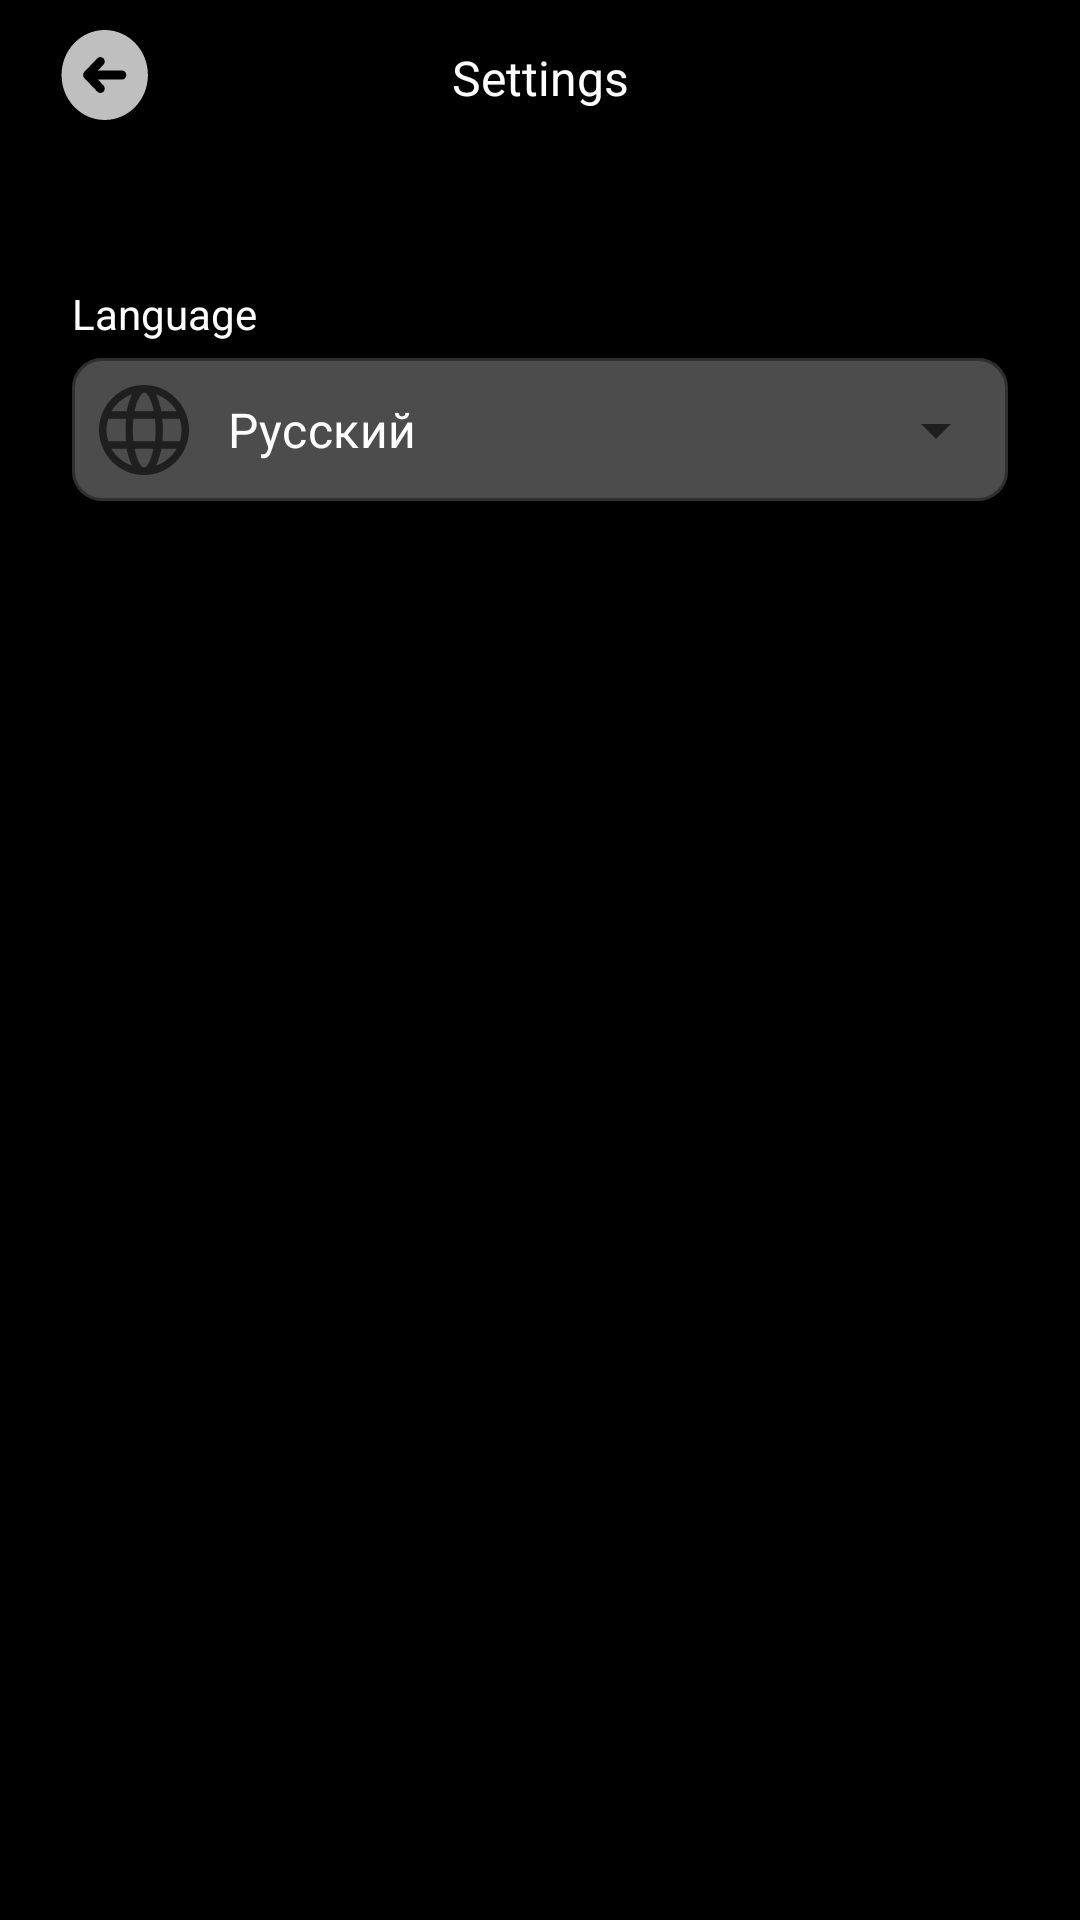

The Android layout XML behind this screen, and the referenced resources:
<!-- AndroidManifest.xml: application theme Theme.MoviePicker -->
<!-- res/layout/fragment_settings.xml -->
<?xml version="1.0" encoding="utf-8"?>
<androidx.constraintlayout.widget.ConstraintLayout
        xmlns:android="http://schemas.android.com/apk/res/android"
        xmlns:app="http://schemas.android.com/apk/res-auto" xmlns:tools="http://schemas.android.com/tools"
        android:layout_width="match_parent"
        android:layout_height="match_parent"
        android:background="@color/black"
        tools:context=".ui.SettingsFragment"
>

    <TextView
            android:id="@+id/textViewSettings"
            android:text="@string/settings"
            android:textColor="@color/white"
            android:textSize="16sp"
            app:fontFamily="@font/roboto_bold"
            android:layout_width="wrap_content"
            android:layout_height="wrap_content"
            android:layout_marginTop="15dp"
            app:layout_constraintTop_toTopOf="parent" app:layout_constraintEnd_toEndOf="parent"
            app:layout_constraintStart_toStartOf="parent"/>
    <ImageButton
            android:id="@+id/backButton"
            android:layout_width="wrap_content"
            android:layout_height="wrap_content" android:layout_weight="1"
            app:layout_constraintTop_toTopOf="parent"
            android:layout_marginTop="10dp" app:layout_constraintStart_toStartOf="parent"
            app:srcCompat="@drawable/ic_back"
            android:background="@null"
            android:layout_marginStart="20dp" tools:ignore="SpeakableTextPresentCheck,TouchTargetSizeCheck"
            android:contentDescription="back button"/>
    <LinearLayout
            android:orientation="vertical"
            android:layout_width="match_parent"
            android:layout_height="match_parent" app:layout_constraintTop_toBottomOf="@+id/textViewSettings"
            android:layout_marginTop="80dp" app:layout_constraintEnd_toEndOf="parent"
            android:layout_marginEnd="24dp" android:layout_marginStart="24dp"
    >
        <TextView
                android:text="@string/language"
                android:textColor="@color/white"
                android:textSize="14sp"
                app:fontFamily="@font/roboto_bold"
                android:layout_marginTop="15dp"
                android:layout_width="match_parent"
                android:layout_height="wrap_content" android:id="@+id/textView"/>
        <com.google.android.material.textfield.TextInputLayout
                android:id="@+id/languageOptions"
                android:layout_width="match_parent"
                android:layout_height="wrap_content"
                app:startIconDrawable="@drawable/ic_language"
                style="@style/Widget.MaterialComponents.TextInputLayout.OutlinedBox.Dense.ExposedDropdownMenu"
                app:boxBackgroundColor="@color/dark_grey" app:boxCornerRadiusBottomEnd="10dp"
                app:boxCornerRadiusTopEnd="10dp" app:boxCornerRadiusBottomStart="10dp"
                app:boxCornerRadiusTopStart="10dp">

            <AutoCompleteTextView
                    android:text="Русский"
                    android:textColor="@color/white"
                    android:layout_width="match_parent"
                    android:layout_height="wrap_content" android:id="@+id/autoCompleteTextView"
                    android:inputType="none"
                    app:boxBackgroundColor="@color/smoke_grey"

                    android:layout_weight="1" android:popupBackground="@drawable/search_field"/>
        </com.google.android.material.textfield.TextInputLayout>
    </LinearLayout>

</androidx.constraintlayout.widget.ConstraintLayout>
<!-- resources referenced by this layout -->
<resources>
  <color name="black">#000000</color>
  <color name="dark_grey">#4C4C4C</color>
  <color name="smoke_grey">#AFAFAF</color>
  <color name="white">#FFFFFFFF</color>
  <!-- drawable ic_back (drawable) -->
  <vector xmlns:android="http://schemas.android.com/apk/res/android"
          android:width="30dp"
          android:height="30dp"
          android:viewportWidth="25"
          android:viewportHeight="24">
    <path
            android:pathData="M0.427,12C0.427,5.373 5.799,0 12.427,0C19.054,0 24.427,5.373 24.427,12C24.427,18.627 19.054,24 12.427,24C5.799,24 0.427,18.627 0.427,12ZM12.075,9.249C12.544,8.78 12.544,8.02 12.075,7.551C11.607,7.083 10.847,7.083 10.378,7.551L6.883,11.047C6.865,11.065 6.847,11.084 6.83,11.102C6.583,11.322 6.427,11.643 6.427,12C6.427,12.357 6.583,12.678 6.83,12.898C6.847,12.916 6.865,12.935 6.883,12.953L10.378,16.448C10.847,16.917 11.607,16.917 12.075,16.448C12.544,15.98 12.544,15.22 12.075,14.752L10.524,13.2H17.227C17.889,13.2 18.427,12.663 18.427,12C18.427,11.337 17.889,10.8 17.227,10.8H10.524L12.075,9.249Z"
            android:fillColor="#ffffff"
            android:fillAlpha="0.75"
            android:fillType="evenOdd"/>
  </vector>
  <!-- drawable ic_language (drawable) -->
  <vector xmlns:android="http://schemas.android.com/apk/res/android"
      android:width="30dp"
      android:height="30dp"
      android:viewportWidth="24"
      android:viewportHeight="24">
    <path
        android:pathData="M12,24C5.4,24 0,18.6 0,12S5.4,0 12,0s12,5.4 12,12S18.6,24 12,24zM9.5,17c0.6,3.1 1.7,5 2.5,5s1.9,-1.9 2.5,-5H9.5zM16.6,17c-0.3,1.7 -0.8,3.3 -1.4,4.5c2.3,-0.8 4.3,-2.4 5.5,-4.5H16.6zM3.3,17c1.2,2.1 3.2,3.7 5.5,4.5c-0.6,-1.2 -1.1,-2.8 -1.4,-4.5H3.3zM16.9,15h4.7c0.2,-0.9 0.4,-2 0.4,-3s-0.2,-2.1 -0.5,-3h-4.7c0.2,1 0.2,2 0.2,3S17,14 16.9,15zM9.2,15h5.7c0.1,-0.9 0.2,-1.9 0.2,-3S15,9.9 14.9,9H9.2C9.1,9.9 9,10.9 9,12C9,13.1 9.1,14.1 9.2,15zM2.5,15h4.7c-0.1,-1 -0.1,-2 -0.1,-3s0,-2 0.1,-3H2.5C2.2,9.9 2,11 2,12S2.2,14.1 2.5,15zM16.6,7h4.1c-1.2,-2.1 -3.2,-3.7 -5.5,-4.5C15.8,3.7 16.3,5.3 16.6,7zM9.5,7h5.1c-0.6,-3.1 -1.7,-5 -2.5,-5C11.3,2 10.1,3.9 9.5,7zM3.3,7h4.1c0.3,-1.7 0.8,-3.3 1.4,-4.5C6.5,3.3 4.6,4.9 3.3,7z"
        android:fillColor="@color/white"/>
  </vector>
  <!-- drawable search_field (drawable) -->
  <?xml version="1.0" encoding="utf-8"?>
  <shape xmlns:android="http://schemas.android.com/apk/res/android">
      <solid
              android:color="#292929" >
  
      </solid>
      <stroke
              android:width="0dp"
              android:color="#424242">
  
      </stroke>
      <corners
              android:radius="10dp">
      </corners>
  </shape>
  <string name="language">Language</string>
  <string name="settings">Settings</string>
  <style name="Theme.MoviePicker" parent="Theme.MaterialComponents.DayNight.NoActionBar">
          
          <item name="colorPrimary">@color/mild_yellow</item>
          <item name="colorPrimaryVariant">@color/black</item>
          <item name="colorOnPrimary">@color/white</item>
          
          <item name="colorSecondary">@color/teal_200</item>
          <item name="colorSecondaryVariant">@color/teal_700</item>
          <item name="colorOnSecondary">@color/smoke_grey</item>
          
          <item name="android:statusBarColor" tools:targetApi="l">?attr/colorPrimaryVariant</item>
          
  
      </style>
  <color name="mild_yellow">#F1B779</color>
  <color name="teal_200">#FF03DAC5</color>
  <color name="teal_700">#FF018786</color>
</resources>
